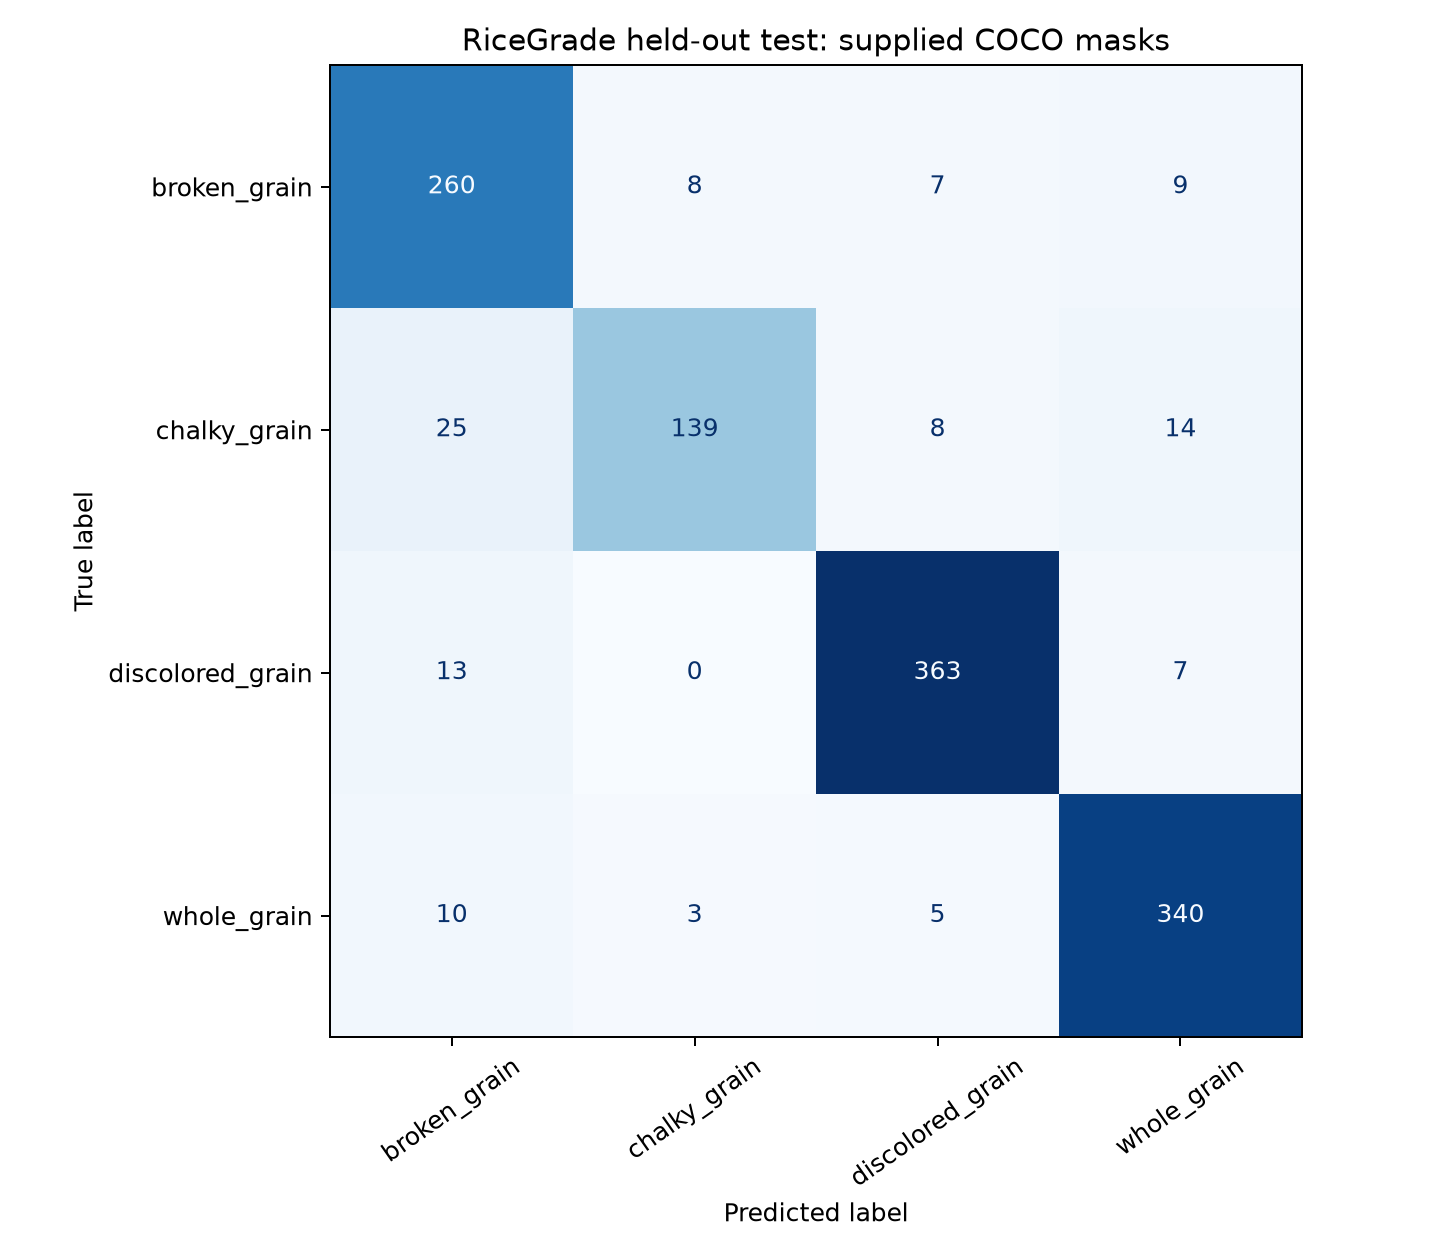

Data behind this chart, as committed beside it:
, broken_grain, chalky_grain, discolored_grain, whole_grain
broken_grain, 260, 8, 7, 9
chalky_grain, 25, 139, 8, 14
discolored_grain, 13, 0, 363, 7
whole_grain, 10, 3, 5, 340
